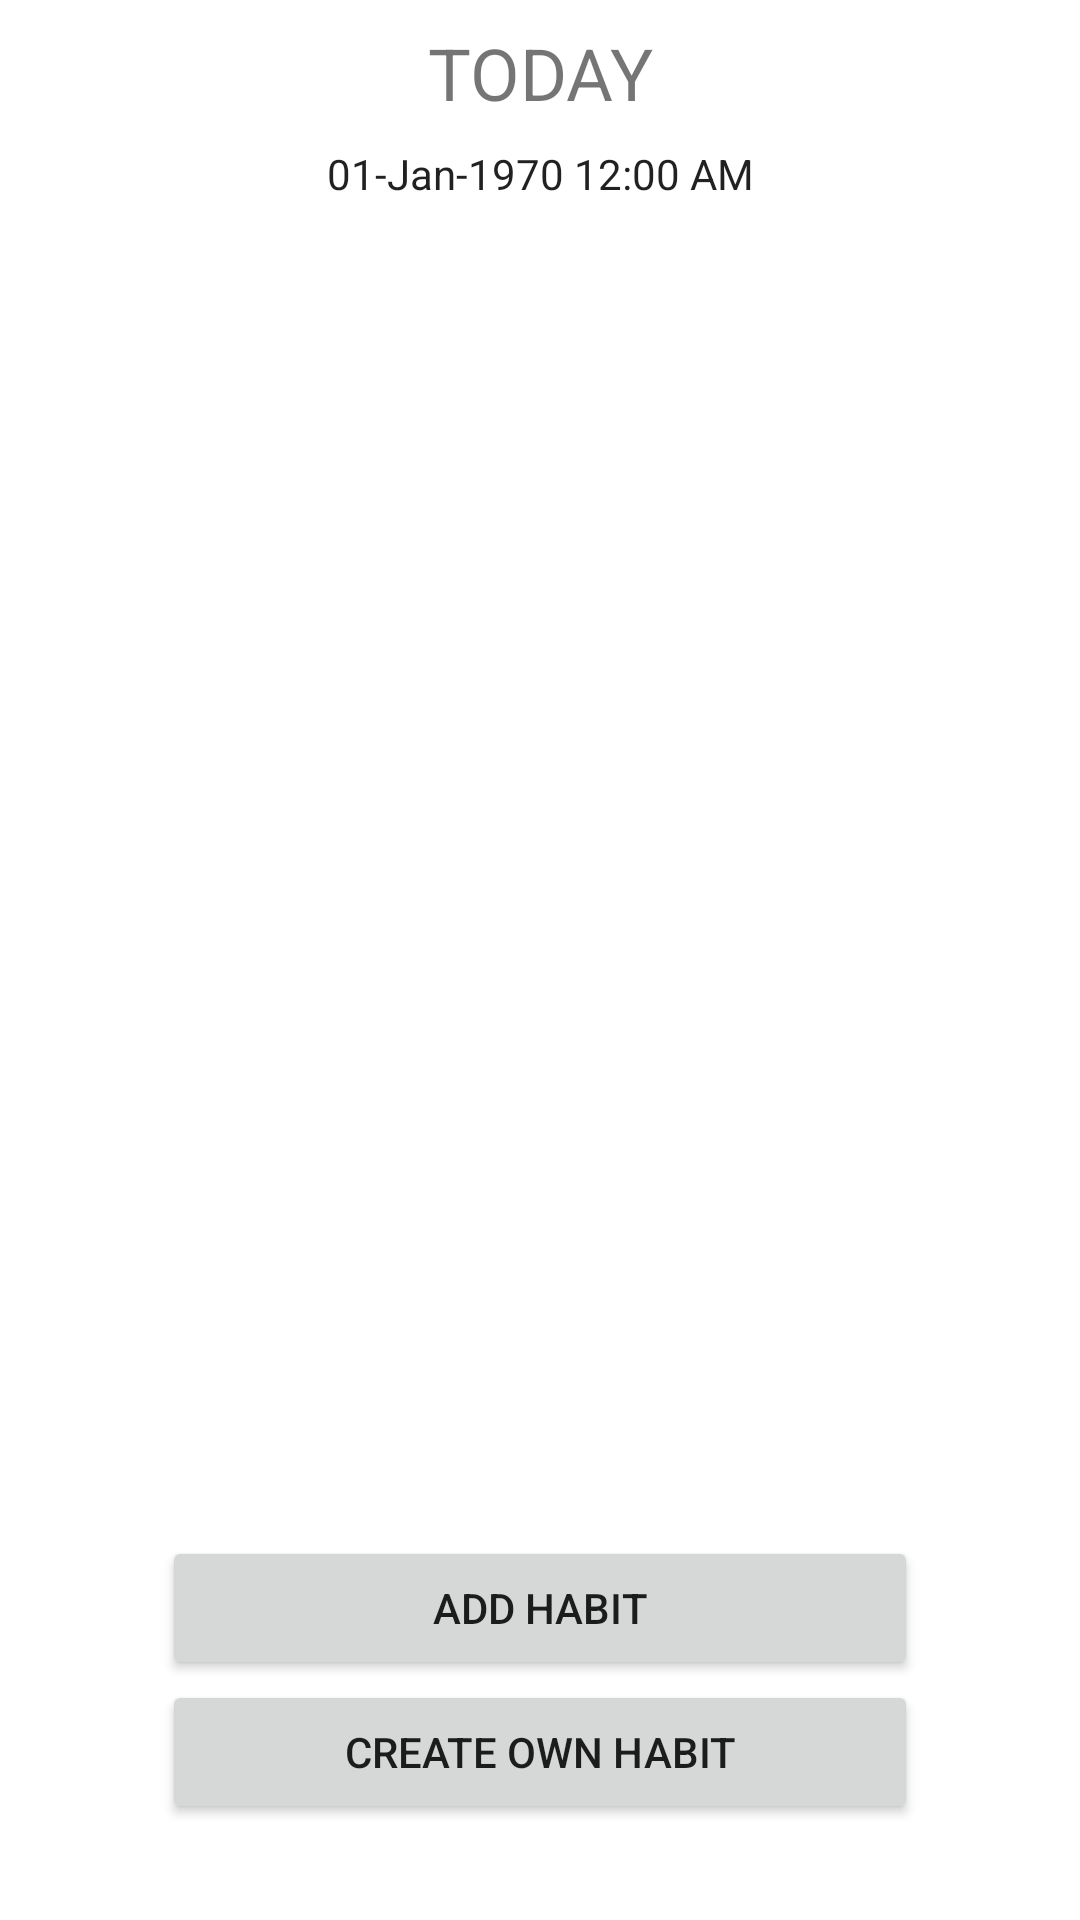

Here is an Android app screen rendered from its layout file. Give the layout XML and the strings, colors and styles it references.
<!-- AndroidManifest.xml: application theme Theme.MentalPlanner -->
<!-- res/layout/fragment_tracker.xml -->
<?xml version="1.0" encoding="utf-8"?>
<layout xmlns:android="http://schemas.android.com/apk/res/android"
    xmlns:app="http://schemas.android.com/apk/res-auto"
    xmlns:tools="http://schemas.android.com/tools">

    <data>

        <variable
            name="trackerViewModel"
            type="com.example.mentalplanner.viewModels.TrackerViewModel" />
    </data>


    <androidx.constraintlayout.widget.ConstraintLayout
        android:layout_width="match_parent"
        android:layout_height="match_parent">

        <TextClock
            android:id="@+id/textClock"
            android:layout_width="wrap_content"
            android:layout_height="wrap_content"
            android:layout_marginTop="8dp"
            android:format12Hour="dd-MMM-yyyy hh:mm a"
            app:layout_constraintEnd_toEndOf="parent"
            app:layout_constraintStart_toStartOf="parent"
            app:layout_constraintTop_toBottomOf="@+id/todayTextView" />

        <androidx.recyclerview.widget.RecyclerView
            android:id="@+id/activatedHabitsRecyclerView"
            android:layout_width="0dp"
            android:layout_height="0dp"
            android:layout_marginTop="8dp"
            android:layout_marginBottom="16dp"
            android:scrollbars="vertical"
            app:layoutManager="androidx.recyclerview.widget.LinearLayoutManager"
            app:layout_constraintBottom_toTopOf="@+id/addHabitButton"
            app:layout_constraintEnd_toEndOf="parent"
            app:layout_constraintHorizontal_bias="0.0"
            app:layout_constraintStart_toStartOf="parent"
            app:layout_constraintTop_toBottomOf="@+id/textClock" />

        <Button
            android:id="@+id/addHabitButton"
            android:layout_width="0dp"
            android:layout_height="wrap_content"
            android:text="@string/add_habit"
            app:layout_constraintBottom_toTopOf="@+id/createHabitButton"
            app:layout_constraintEnd_toStartOf="@+id/rightGuideline"
            app:layout_constraintStart_toStartOf="@+id/leftGuideline" />

        <Button
            android:id="@+id/createHabitButton"
            android:layout_width="0dp"
            android:layout_height="wrap_content"
            android:layout_marginBottom="32dp"
            android:text="@string/create_own_habit"
            app:layout_constraintBottom_toBottomOf="parent"
            app:layout_constraintEnd_toStartOf="@+id/rightGuideline"
            app:layout_constraintStart_toStartOf="@+id/leftGuideline" />

        <androidx.constraintlayout.widget.Guideline
            android:id="@+id/leftGuideline"
            android:layout_width="wrap_content"
            android:layout_height="wrap_content"
            android:orientation="vertical"
            app:layout_constraintGuide_percent="0.15" />

        <androidx.constraintlayout.widget.Guideline
            android:id="@+id/rightGuideline"
            android:layout_width="wrap_content"
            android:layout_height="wrap_content"
            android:orientation="vertical"
            app:layout_constraintGuide_percent="0.85" />

        <TextView
            android:id="@+id/todayTextView"
            android:layout_width="wrap_content"
            android:layout_height="wrap_content"
            android:layout_marginTop="8dp"
            android:text="@string/today"
            android:textSize="24sp"
            app:layout_constraintEnd_toStartOf="@+id/rightGuideline"
            app:layout_constraintStart_toStartOf="@+id/leftGuideline"
            app:layout_constraintTop_toTopOf="parent" />
    </androidx.constraintlayout.widget.ConstraintLayout>
</layout>
<!-- resources referenced by this layout -->
<resources>
  <string name="add_habit">Add habit</string>
  <string name="create_own_habit">Create own habit</string>
  <string name="today">TODAY</string>
  <style name="Theme.MentalPlanner" parent="Theme.MaterialComponents.DayNight.DarkActionBar">
          
          <item name="colorPrimary">@color/purple_500</item>
          <item name="colorPrimaryVariant">@color/purple_700</item>
          <item name="colorOnPrimary">@color/white</item>
          
          <item name="colorSecondary">@color/teal_200</item>
          <item name="colorSecondaryVariant">@color/teal_700</item>
          <item name="colorOnSecondary">@color/black</item>
          
          <item name="android:statusBarColor" tools:targetApi="l">?attr/colorPrimaryVariant</item>
          
      </style>
  <!-- not gathered from this repository: default colours our renderer supplied (Android Studio template values) -->
  <color name="purple_500">#FF6200EE</color>
  <color name="purple_700">#FF3700B3</color>
  <color name="teal_200">#FF03DAC5</color>
  <color name="teal_700">#FF018786</color>
  <color name="black">#FF000000</color>
  <color name="white">#FFFFFFFF</color>
</resources>
